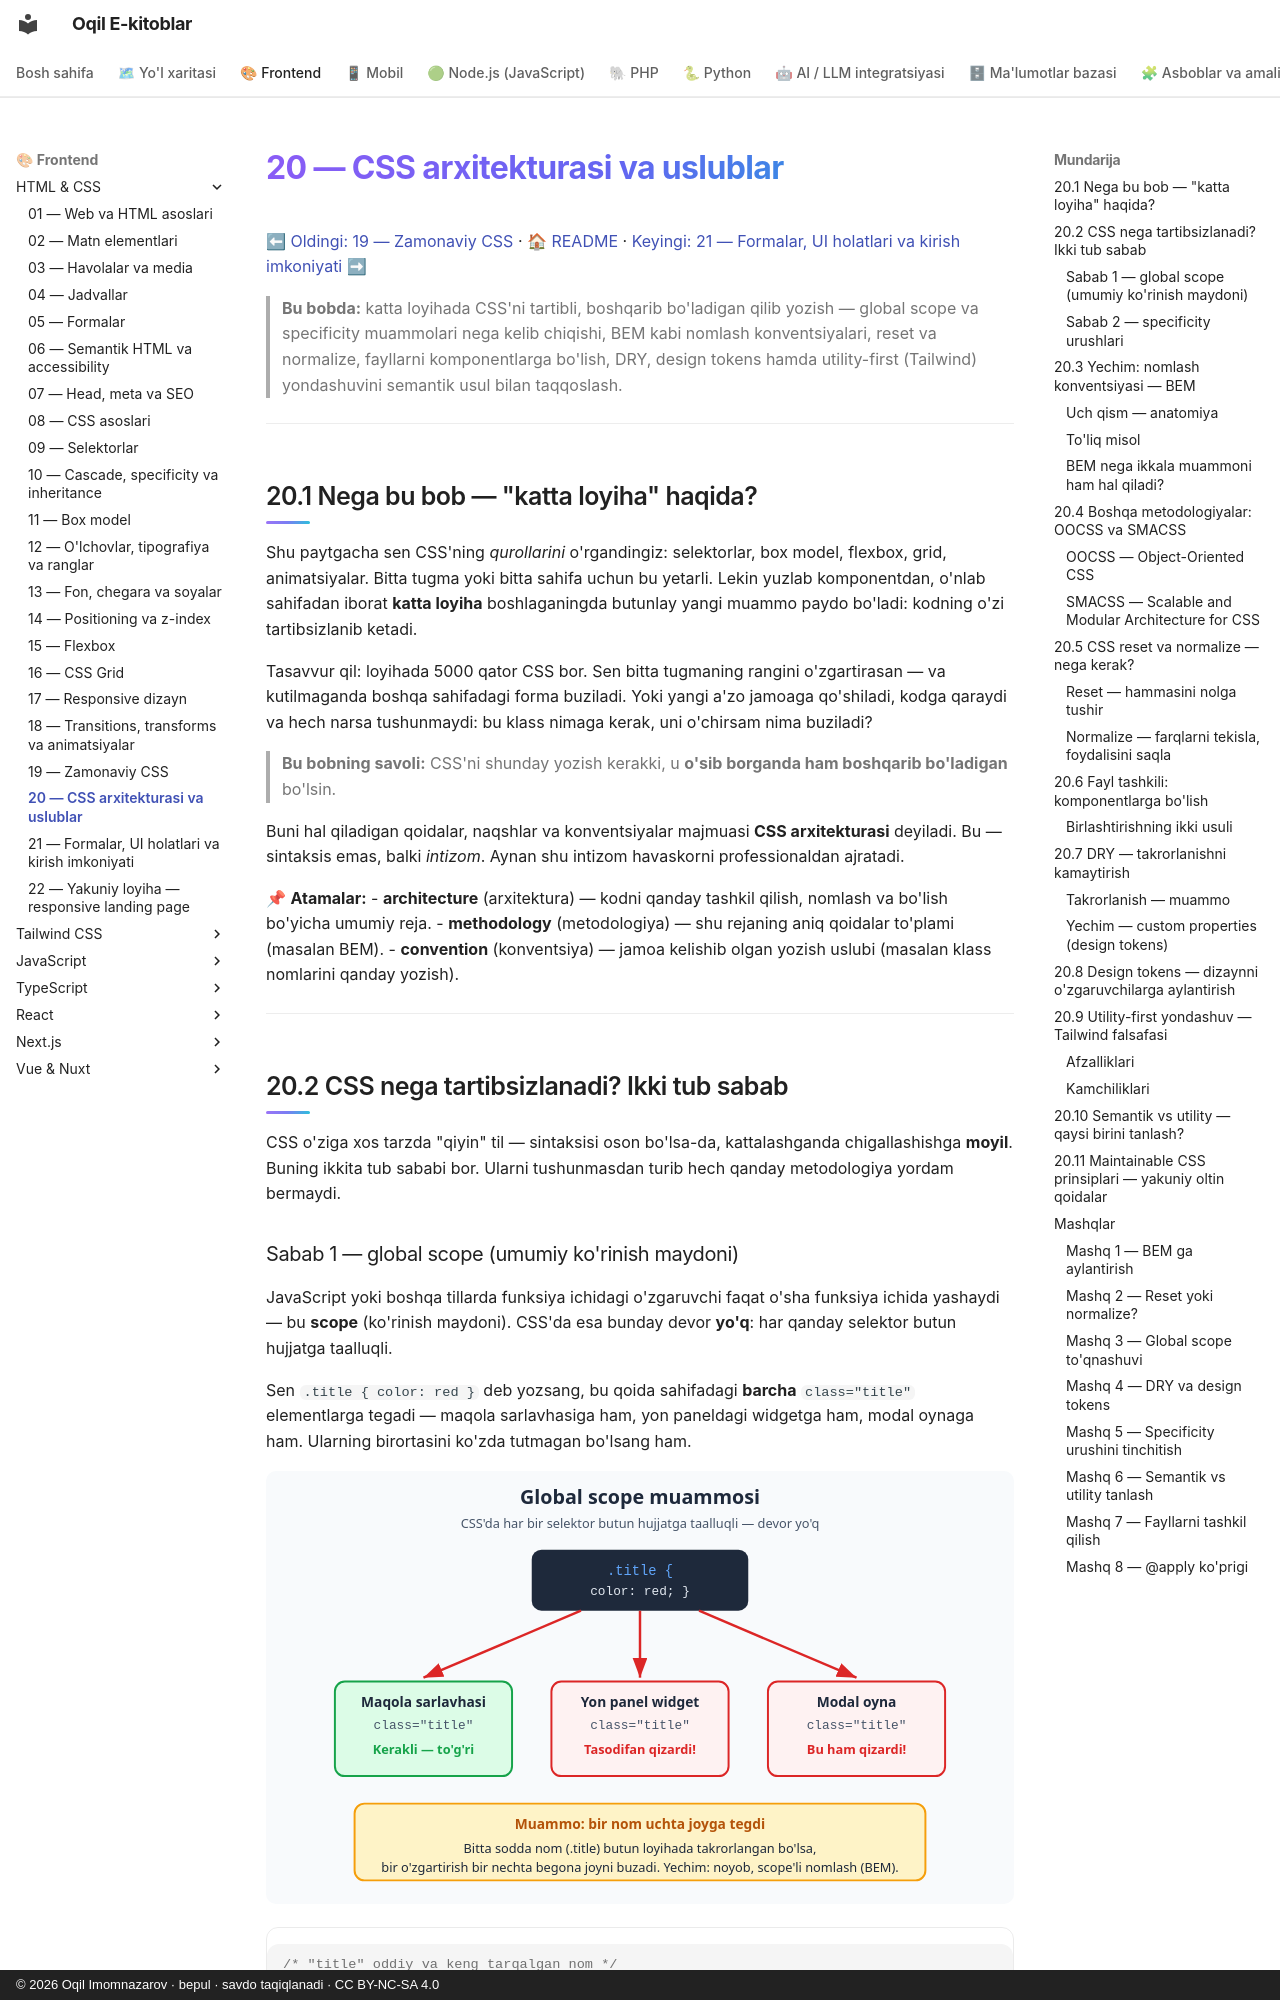

repository: iOqil/e-book · page: html-css/20-arxitektura-uslublar/index.html · generator: mkdocs · copyright: © 2026 Oqil Imomnazarov · bepul · savdo taqiqlanadi · CC BY-NC-SA 4.0

# 20 — CSS arxitekturasi va uslublar

[⬅ Oldingi: 19 — Zamonaviy CSS](./19-zamonaviy-css.md) · [🏠 README](./README.md) · [Keyingi: 21 — Formalar, UI holatlari va kirish imkoniyati ➡](./21-amaliy-forma-ui-states.md)

> **Bu bobda:** katta loyihada CSS'ni tartibli, boshqarib bo'ladigan qilib yozish — global scope va specificity muammolari nega kelib chiqishi, BEM kabi nomlash konventsiyalari, reset va normalize, fayllarni komponentlarga bo'lish, DRY, design tokens hamda utility-first (Tailwind) yondashuvini semantik usul bilan taqqoslash.

---

## 20.1 Nega bu bob — "katta loyiha" haqida?

Shu paytgacha sen CSS'ning *qurollarini* o'rgandingiz: selektorlar, box model, flexbox, grid, animatsiyalar. Bitta tugma yoki bitta sahifa uchun bu yetarli. Lekin yuzlab komponentdan, o'nlab sahifadan iborat **katta loyiha** boshlaganingda butunlay yangi muammo paydo bo'ladi: kodning o'zi tartibsizlanib ketadi.

Tasavvur qil: loyihada 5000 qator CSS bor. Sen bitta tugmaning rangini o'zgartirasan — va kutilmaganda boshqa sahifadagi forma buziladi. Yoki yangi a'zo jamoaga qo'shiladi, kodga qaraydi va hech narsa tushunmaydi: bu klass nimaga kerak, uni o'chirsam nima buziladi?

> **Bu bobning savoli:** CSS'ni shunday yozish kerakki, u **o'sib borganda ham boshqarib bo'ladigan** bo'lsin.

Buni hal qiladigan qoidalar, naqshlar va konventsiyalar majmuasi **CSS arxitekturasi** deyiladi. Bu — sintaksis emas, balki *intizom*. Aynan shu intizom havaskorni professionaldan ajratadi.

📌 **Atamalar:**
- **architecture** (arxitektura) — kodni qanday tashkil qilish, nomlash va bo'lish bo'yicha umumiy reja.
- **methodology** (metodologiya) — shu rejaning aniq qoidalar to'plami (masalan BEM).
- **convention** (konventsiya) — jamoa kelishib olgan yozish uslubi (masalan klass nomlarini qanday yozish).

---

## 20.2 CSS nega tartibsizlanadi? Ikki tub sabab

CSS o'ziga xos tarzda "qiyin" til — sintaksisi oson bo'lsa-da, kattalashganda chigallashishga **moyil**. Buning ikkita tub sababi bor. Ularni tushunmasdan turib hech qanday metodologiya yordam bermaydi.
